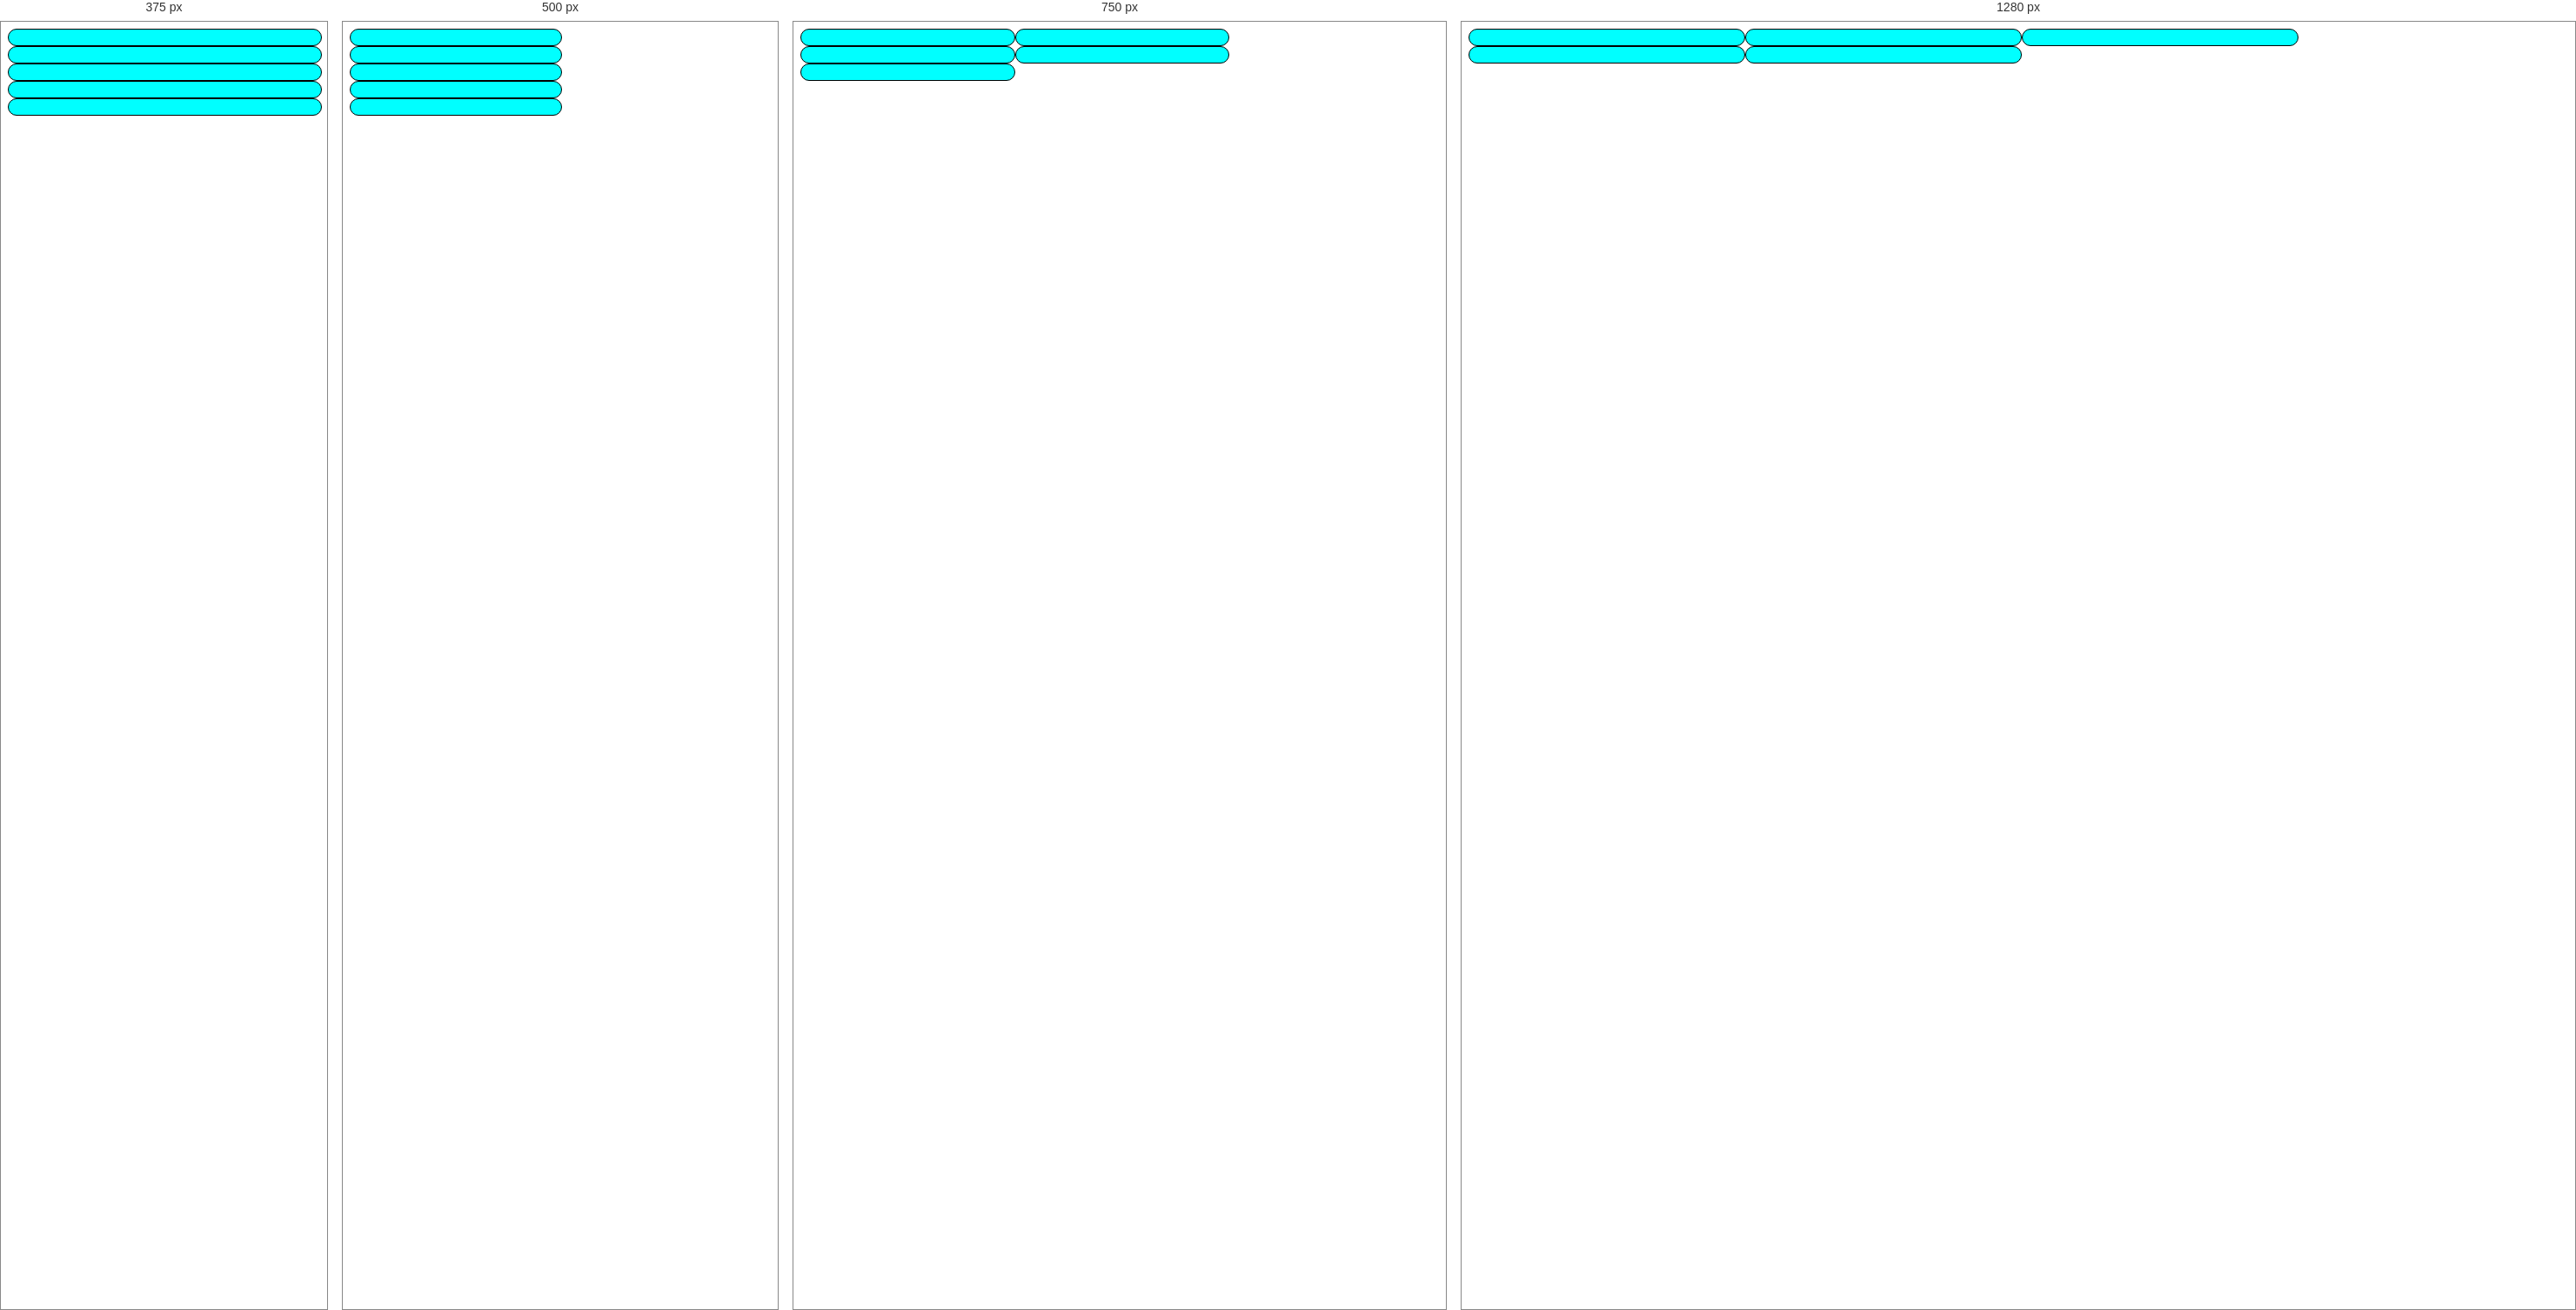
Rendered at 375 px, 500 px, 750 px and 1280 px, left to right.

<!-- file: responsive.html -->
<!DOCTYPE html>
<html lang="en">
<head>
    <meta charset="UTF-8">
    <meta http-equiv="X-UA-Compatible" content="IE=edge">
    <meta name="viewport" content="width=device-width, initial-scale=1.0">
    <title>Responsive Tasarım</title>
    <style>
        .kutu{
            width: 25%;
            background-color:aqua;
            float: left;
            border: 1px solid black;
            border-radius: 10px;
        }

        @media screen and (max-width:900px){
            .kutu{
                width: 33.33%;
            }
        }
        @media screen and (max-width: 600px){
            .kutu{
                width: 50%;
            }
        }
        @media screen and (max-width:400px){
            .kutu{
                width:100%;
            }
        }
        img{
            max-width: 100%;
        }
        

    </style>
</head>
<body>
    <div class="kutu">
        <img src="575faeea-bf92-460a-af83-313014d7b945.jfif" alt="" width="500">
    </div>
    <div class="kutu">
        <img src="575faeea-bf92-460a-af83-313014d7b945.jfif" alt="" width="500">
    </div>
    <div class="kutu">
        <img src="575faeea-bf92-460a-af83-313014d7b945.jfif" alt="" width="500">
    </div>
    <div class="kutu">
        <img src="575faeea-bf92-460a-af83-313014d7b945.jfif" alt="" width="500">
    </div>
    <div class="kutu">
        <img src="575faeea-bf92-460a-af83-313014d7b945.jfif" alt="" width="500">
    </div>
    
</body>
</html>